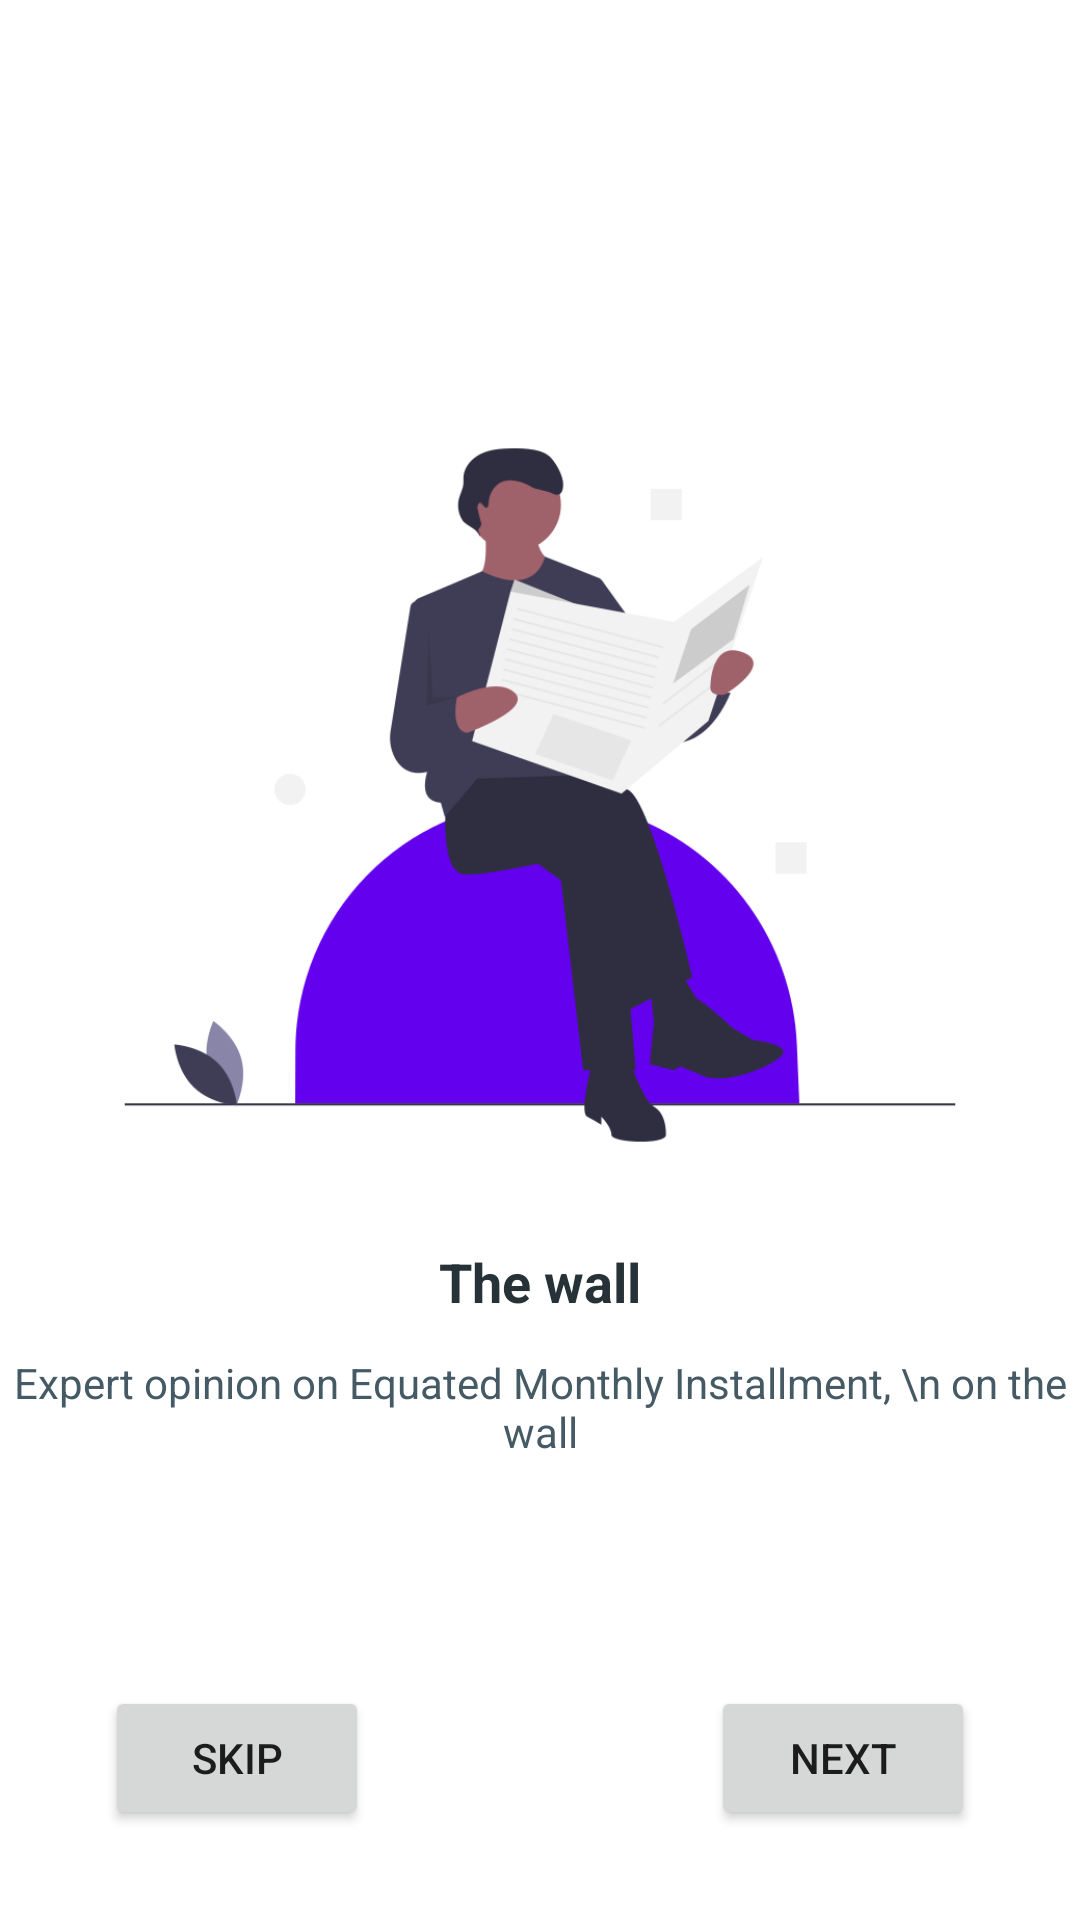

Here is an Android app screen rendered from its layout file. Give the layout XML and the strings, colors and styles it references.
<!-- AndroidManifest.xml: application theme Theme.EMICALCULATOR -->
<!-- res/layout/activity_new1.xml -->
<?xml version="1.0" encoding="utf-8"?>
<RelativeLayout xmlns:android="http://schemas.android.com/apk/res/android"
    xmlns:app="http://schemas.android.com/apk/res-auto"
    xmlns:tools="http://schemas.android.com/tools"
    android:layout_width="match_parent"
    android:layout_height="match_parent"
    tools:context=".NewActivity1">

    <TextView
        android:id="@+id/txtContent"
        android:layout_width="match_parent"
        android:layout_height="wrap_content"
        android:text="Expert opinion on Equated Monthly Installment, \n on the wall"
        android:layout_below="@id/txtHeader"
        android:textAlignment="center"
        android:textColor="#455a64"/>

    <TextView
        android:id="@+id/txtHeader"
        android:layout_width="match_parent"
        android:layout_height="wrap_content"
        android:text="The wall"
        android:layout_below="@id/imgTime"
        android:textSize="18sp"
        android:textAlignment="center"
        android:paddingBottom="12sp"
        android:textColor="#263238"
        android:textStyle="bold"/>

    <ImageView
        android:id="@+id/imgTime"
        android:layout_width="2000dp"
        android:layout_height="300dp"
        android:src="@drawable/info"
        android:layout_marginTop="115dp"/>

    <Button
        android:id="@+id/btnNext23"
        android:layout_width="wrap_content"
        android:layout_height="wrap_content"
        android:theme="@style/Animation.Design.BottomSheetDialog"
        android:text="next"
        android:layout_alignParentRight="true"
        android:layout_alignParentBottom="true"
        android:layout_marginBottom="30dp"
        android:layout_marginRight="35dp" />

    <Button
        android:id="@+id/btnSkip23"
        android:layout_width="wrap_content"
        android:layout_height="wrap_content"
        android:theme="@style/Animation.Design.BottomSheetDialog"
        android:text="skip"
        android:layout_alignParentLeft="true"
        android:layout_alignParentBottom="true"
        android:layout_marginBottom="30dp"
        android:layout_marginLeft="35dp"/>

</RelativeLayout>
<!-- resources referenced by this layout -->
<resources>
  <!-- drawable info: png bitmap (drawable, 31936 bytes) -->
  <style name="Theme.EMICALCULATOR" parent="Theme.MaterialComponents.DayNight.DarkActionBar">
          
          <item name="colorPrimary">@color/purple_500</item>
          <item name="colorPrimaryVariant">@color/purple_700</item>
          <item name="colorOnPrimary">@color/white</item>
          
          <item name="colorSecondary">@color/teal_200</item>
          <item name="colorSecondaryVariant">@color/teal_700</item>
          <item name="colorOnSecondary">@color/black</item>
          
          <item name="android:statusBarColor" tools:targetApi="l">?attr/colorPrimaryVariant</item>
          
      </style>
  <color name="purple_500">#FF6200EE</color>
  <color name="purple_700">#FF3700B3</color>
  <color name="white">#FFFFFFFF</color>
  <color name="teal_200">#FF03DAC5</color>
  <color name="teal_700">#FF018786</color>
  <color name="black">#FF000000</color>
</resources>
